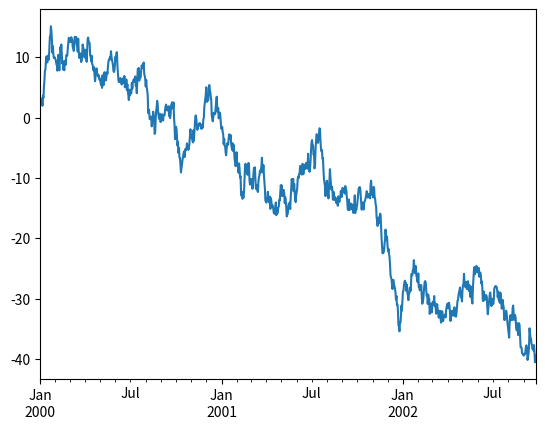

Recreate this plot in Python. (Note: this script raises an exception after producing the figure.)
import sys
!{sys.executable} -m pip install pandas
import pandas as pd

import numpy as np

!{sys.executable} -m pip install matplotlib
import matplotlib.pyplot as plt
%matplotlib inline

#import json 
#import os
#from IPython.display import HTML


ts = pd.Series(np.random.randn(1000), index=pd.date_range('1/1/2000', periods=1000))
ts = ts.cumsum()
ts.plot()

!pip install git+https://github.com/opencobra/cobrapy;
import cobra.test
from cobra.io import read_sbml_model
from cobra.util import create_stoichiometric_matrix
from cobra.flux_analysis import production_envelope

!wget http://bigg.ucsd.edu/static/models/iJO1366.xml.gz
#!wget http://bigg.ucsd.edu/static/models/iJO1366.json

!pip install escher

import escher
import escher.urls

escher.list_available_maps() # list of available maps


model = read_sbml_model('iJO1366.xml.gz')
model

print(model.objective)
# model.reactions.query("BIOMASS")

stoich_matrix = create_stoichiometric_matrix(model)
plt.spy(stoich_matrix, precision=0.01, markersize=.2)

model.metabolites.query('g3p_c')

model.metabolites.get_by_id('g3p_c')

# model.metabolites.g3p_c.reactions
## displays all reactions associated with g3p_c
## dot notation only works for 'proper' variable names, i.e. not for names starting with numbers (e.g. 10fthf_c)

for reaction in model.metabolites.g3p_c.reactions:
    print(reaction, reaction.name)

model.reactions.GAPD

model.medium

# model.solver

solution = model.optimize()
print('Growth rate: %.2f' % solution.objective_value)

# E.coli core model:
# import cobra.test
# model = cobra.test.create_test_model("textbook")

model.summary()
# solution.fluxes.BIOMASS_Ec_iJO1366_core_53p95M
# solution.fluxes.ATPM

model.metabolites.nadh_c.summary()

model.metabolites.atp_c.summary()

# Escher wants the data to be stored in a specific format, a 'dictionary'
b = escher.Builder(map_name='iJO1366.Central metabolism',
                                      reaction_data=dict(solution.fluxes),
                   # change the default colors
                   reaction_scale=[{'type': 'min', 'color': '#cccccc', 'size': 4},
                                   {'type': 'value', 'value': 0.1, 'color': '#cccccc', 'size': 8},
                                   {'type': 'mean', 'color': '#0000dd', 'size': 20},
                                   {'type': 'max', 'color': '#ff0000', 'size': 40}],
                   # absolute value and no text for data
                   reaction_styles=['size', 'color', 'abs'],
                   # only show the primary metabolites
                   hide_secondary_metabolites=True)
b.display_in_notebook()

# copy model for changes to succinate
SucModel = model.copy()
# SucModel.reactions.query('suc')
# SucModel.reactions.EX_succ_e

# change objective to the synthesis of succinate
SucModel.objective = SucModel.reactions.EX_succ_e

# Because biomass is not anymore optimized, the biomass reactions will be zero for optimization to succinate because it only drains the result.
# Assuming that there is still some growth occuring, we raise the lower boundary for the growth reaction
SucModel.reactions.get_by_id('BIOMASS_Ec_iJO1366_core_53p95M').lower_bound = .2

# storing the simulation in a variable
Suc_Solution = SucModel.optimize()

#SucModel.reactions.ATPM.flux
SucModel.summary()

b = escher.Builder(map_name='iJO1366.Central metabolism',
                                      reaction_data=dict(Suc_Solution.fluxes),
                   # change the default colors
                   reaction_scale=[{'type': 'min', 'color': '#cccccc', 'size': 4},
                                   {'type': 'value', 'value': 0.1, 'color': '#cccccc', 'size': 8},
                                   {'type': 'mean', 'color': '#0000dd', 'size': 20},
                                   {'type': 'max', 'color': '#ff0000', 'size': 40}],
                   # absolute value and no text for data
                   reaction_styles=['size', 'color', 'abs'],
                   # only show the primary metabolites
                   hide_secondary_metabolites=True)
b.display_in_notebook()

# setting lowest growth boundary back to '0'
SucModel.reactions.get_by_id('BIOMASS_Ec_iJO1366_core_53p95M').lower_bound = 0.

prod_env = production_envelope(SucModel, reactions=SucModel.reactions.BIOMASS_Ec_iJO1366_core_53p95M, 
                               objective=SucModel.reactions.EX_succ_e)
#prod_env
prod_env.plot(kind='line', x='BIOMASS_Ec_iJO1366_core_53p95M', y='carbon_yield_maximum')